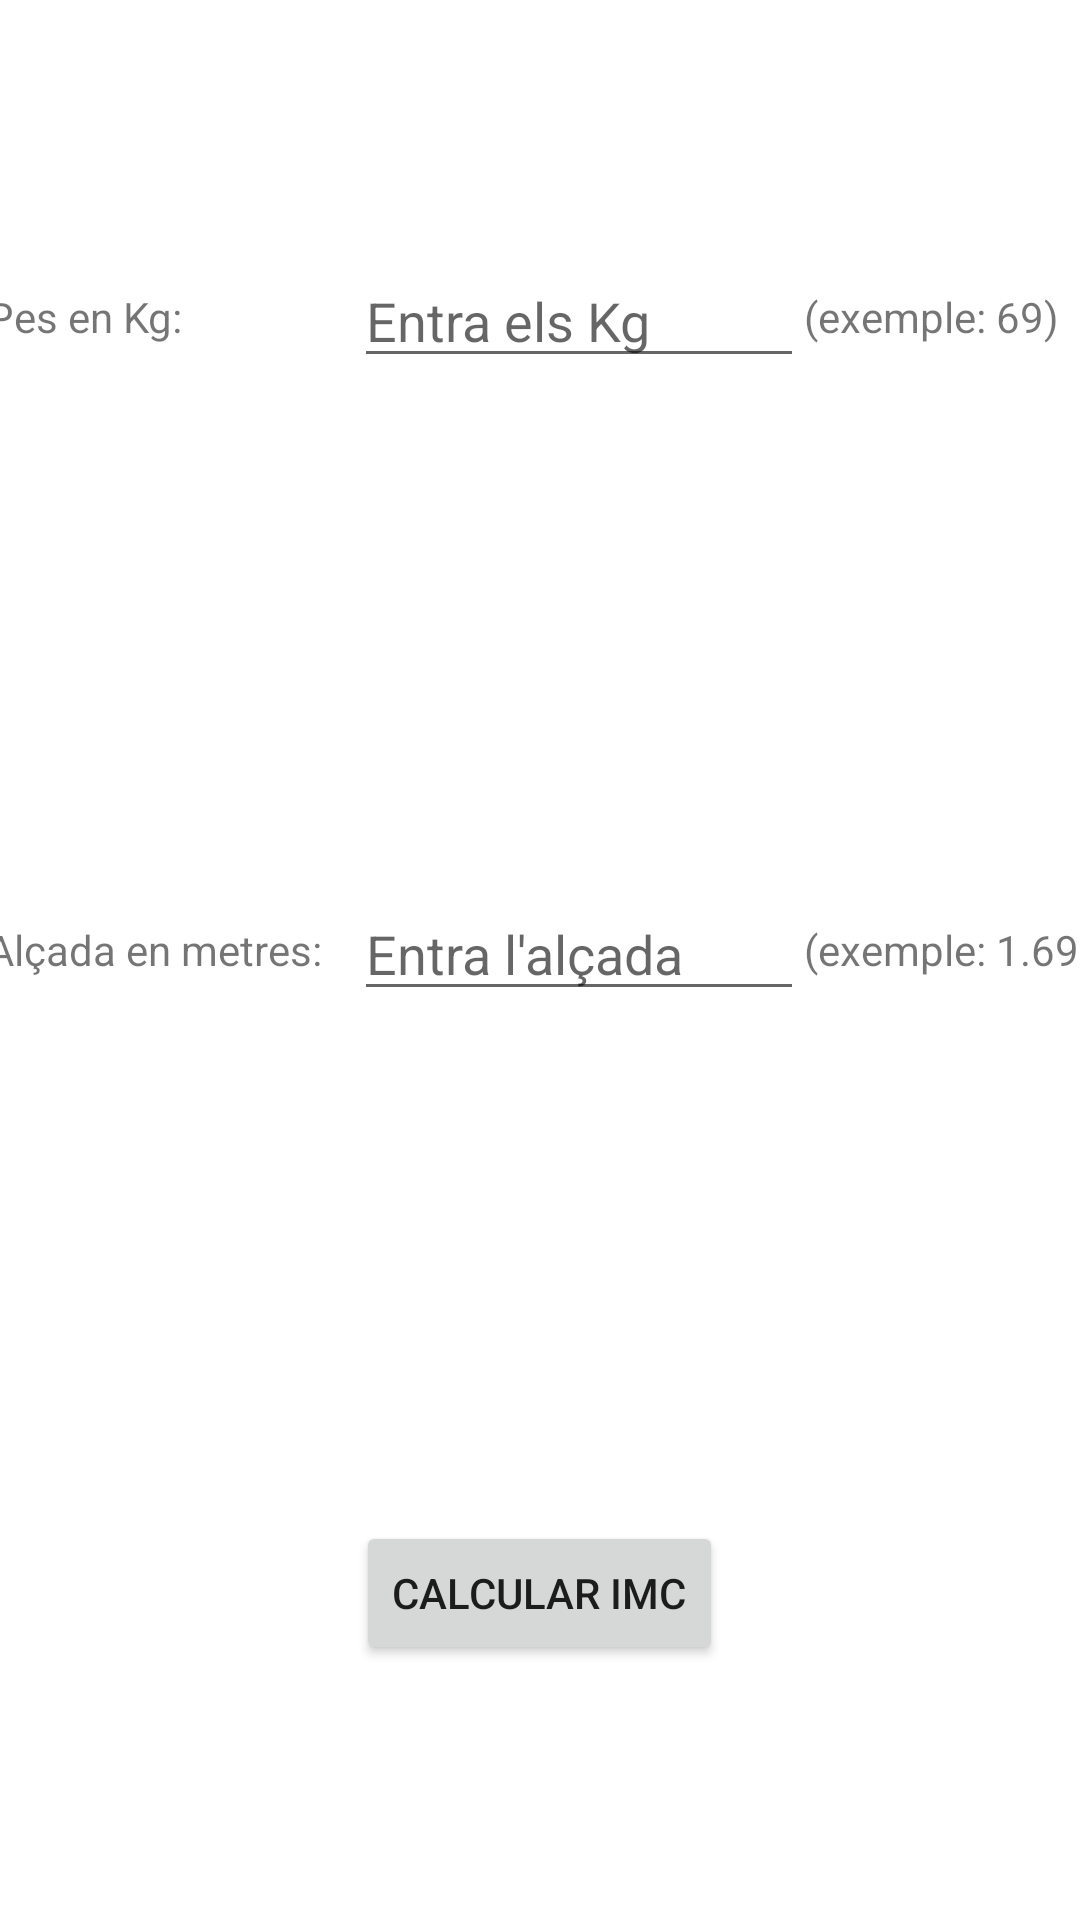

The Android layout XML behind this screen, and the referenced resources:
<!-- AndroidManifest.xml: application theme Theme.Pes_Imc -->
<!-- res/layout/activity_main_1.xml -->
<?xml version="1.0" encoding="utf-8"?>
<LinearLayout xmlns:android="http://schemas.android.com/apk/res/android"
    xmlns:tools="http://schemas.android.com/tools"
    android:layout_width="match_parent"
    android:layout_height="match_parent"
    tools:context=".MainActivity"
    android:orientation="vertical">

    <LinearLayout
        android:layout_width="match_parent"
        android:layout_height="match_parent"
        android:gravity="clip_horizontal"
        android:orientation="horizontal">

        <TableLayout
            android:layout_width="match_parent"
            android:layout_height="match_parent">

            <TableRow
                android:layout_width="match_parent"
                android:layout_height="0dp"
                android:layout_weight="1"
                android:gravity="center">

                <TextView
                    android:id="@+id/tv_kg"
                    android:layout_width="wrap_content"
                    android:layout_height="wrap_content"
                    android:text="@string/tv_kg" />

                <EditText
                    android:id="@+id/et_kg"
                    android:layout_width="150dp"
                    android:layout_height="wrap_content"
                    android:hint="@string/et_kg" />

                <TextView
                    android:id="@+id/tv_exemple_kg"
                    android:layout_width="wrap_content"
                    android:layout_height="wrap_content"
                    android:text="@string/tv_exemple_kg" />
            </TableRow>

            <TableRow
                android:layout_width="match_parent"
                android:layout_height="0dp"
                android:layout_weight="1"
                android:gravity="center">

                <TextView
                    android:id="@+id/tv_height"
                    android:layout_width="wrap_content"
                    android:layout_height="wrap_content"
                    android:text="@string/tv_height" />

                <EditText
                    android:id="@+id/et_height"
                    android:layout_width="150dp"
                    android:layout_height="wrap_content"
                    android:hint="@string/et_height" />

                <TextView
                    android:id="@+id/tv_exemple_height"
                    android:layout_width="wrap_content"
                    android:layout_height="wrap_content"
                    android:text="@string/tv_exemple_height" />
            </TableRow>

            <TableRow
                android:layout_width="match_parent"
                android:layout_height="0dp"
                android:layout_weight="1"
                android:gravity="center">

                <Button
                    android:id="@+id/btn_menu"
                    android:layout_width="wrap_content"
                    android:layout_height="wrap_content"
                    android:text="@string/btn_calculate" />
            </TableRow>

        </TableLayout>
    </LinearLayout>

</LinearLayout>
<!-- resources referenced by this layout -->
<resources>
  <string name="btn_calculate">CALCULAR IMC</string>
  <string name="et_height">Entra l\'alçada</string>
  <string name="et_kg">Entra els Kg</string>
  <string name="tv_exemple_height">(exemple: 1.69)</string>
  <string name="tv_exemple_kg">(exemple: 69)</string>
  <string name="tv_height">Alçada en metres:</string>
  <string name="tv_kg">Pes en Kg:</string>
  <style name="Theme.Pes_Imc" parent="Theme.MaterialComponents.DayNight.DarkActionBar">
          
          <item name="colorPrimary">@color/purple_500</item>
          <item name="colorPrimaryVariant">@color/purple_700</item>
          <item name="colorOnPrimary">@color/white</item>
          
          <item name="colorSecondary">@color/teal_200</item>
          <item name="colorSecondaryVariant">@color/teal_700</item>
          <item name="colorOnSecondary">@color/black</item>
          
          <item name="android:statusBarColor" tools:targetApi="l">?attr/colorPrimaryVariant</item>
          
      </style>
  <!-- not gathered from this repository: default colours our renderer supplied (Android Studio template values) -->
  <color name="purple_500">#FF6200EE</color>
  <color name="purple_700">#FF3700B3</color>
  <color name="teal_200">#FF03DAC5</color>
  <color name="teal_700">#FF018786</color>
  <color name="black">#FF000000</color>
  <color name="white">#FFFFFFFF</color>
</resources>
